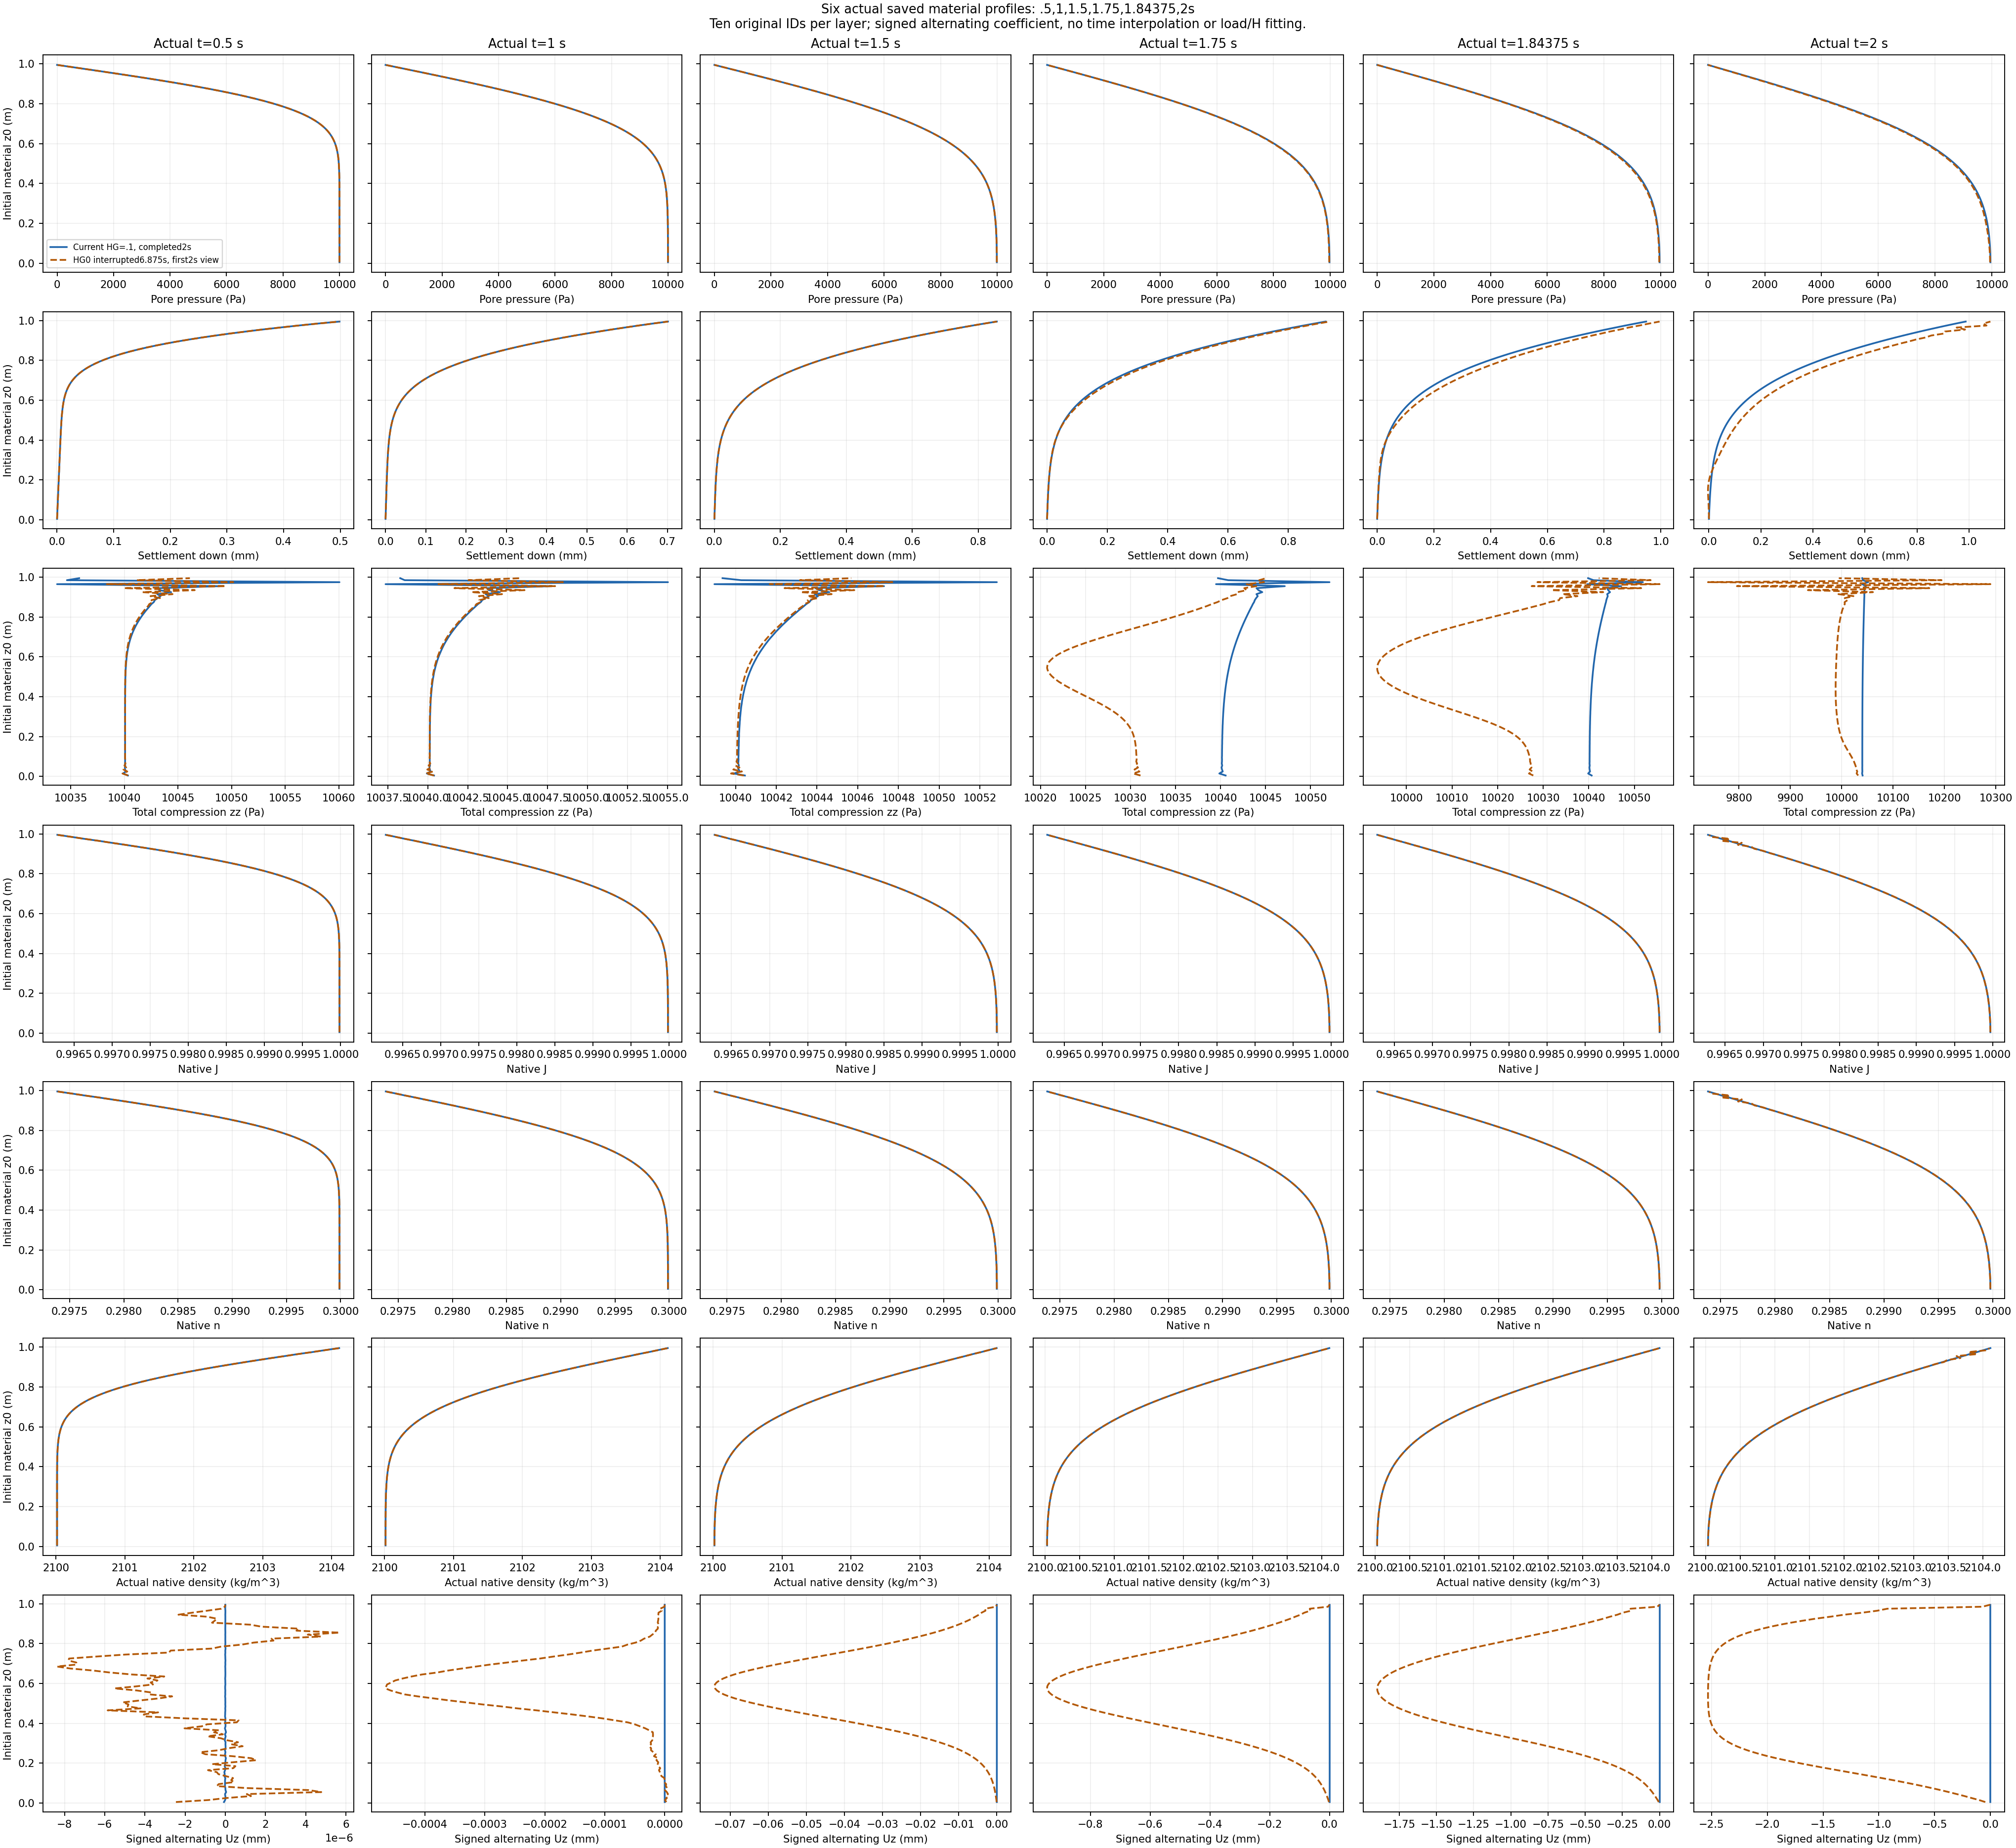

The data file committed next to this chart (first rows):
series, part, actual_time_s, soil_ID, initial_material_layer, initial_material_column, x0_m, z0_m, native_x_m, native_y_m, native_z_m, pressure_Pa, Uz_up_mm, settlement_down_mm, total_compression_zz_Pa, effective_sigma_zz_Pa, J_native, n_native, rho_native_kg_m3, layer_A_pi_Uz_signed_mm
HG_CPU1, 1468, 0.5, 40, 0, 0, 0.005, 0.005, 0.005, 0.0, 0.005, 10000, -8.450655229579052e-05, 8.450655229579052e-05, 10040, -40.63, 1, 0.3, 2100, -6.71384275431619e-08
HG_CPU1, 1468, 0.5, 41, 1, 0, 0.005, 0.015, 0.005, 0.0, 0.015, 10000, -0.0002204, 0.0002204, 10040, -40.18, 1, 0.3, 2100, -1.0362295049803905e-08
HG_CPU1, 1468, 0.5, 42, 2, 0, 0.005, 0.025, 0.005, 0.0, 0.025, 10000, -0.000377, 0.000377, 10040, -40.42, 1, 0.3, 2100, 1.702204696640841e-08
HG_CPU1, 1468, 0.5, 43, 3, 0, 0.005, 0.035, 0.005, 0.0, 0.035, 10000, -0.0005252, 0.0005252, 10040, -40.37, 1, 0.3, 2100, -2.605284044054912e-10
HG_CPU1, 1468, 0.5, 44, 4, 0, 0.005, 0.045, 0.005, 0.0, 0.045, 10000, -0.0006746, 0.0006746, 10040, -40.34, 1, 0.3, 2100, -1.6025023669152816e-08
HG_CPU1, 1468, 0.5, 45, 5, 0, 0.005, 0.055, 0.005, 0.0, 0.055, 10000, -0.0008254, 0.0008254, 10040, -40.38, 1, 0.3, 2100, 4.040411269445876e-08
HG_CPU1, 1468, 0.5, 46, 6, 0, 0.005, 0.065, 0.005, 0.0, 0.065, 10000, -0.0009746, 0.0009746, 10040, -40.35, 1, 0.3, 2100, 8.871738066407175e-09
HG_CPU1, 1468, 0.5, 47, 7, 0, 0.005, 0.075, 0.005, 0.0, 0.075, 10000, -0.001125, 0.001125, 10040, -40.37, 1, 0.3, 2100, 2.5017030114149463e-09
HG_CPU1, 1468, 0.5, 48, 8, 0, 0.005, 0.085, 0.005, 0.0, 0.085, 10000, -0.001275, 0.001275, 10040, -40.36, 1, 0.3, 2100, -1.6655379853069974e-08
HG_CPU1, 1468, 0.5, 49, 9, 0, 0.005, 0.095, 0.005, 0.0, 0.095, 10000, -0.001425, 0.001425, 10040, -40.36, 1, 0.3, 2100, -1.6132983837735537e-08
HG_CPU1, 1468, 0.5, 50, 10, 0, 0.005, 0.105, 0.005, 0.0, 0.105, 10000, -0.001575, 0.001575, 10040, -40.36, 1, 0.3, 2100, -1.4423454097745037e-08
HG_CPU1, 1468, 0.5, 51, 11, 0, 0.005, 0.115, 0.005, 0.0, 0.115, 10000, -0.001725, 0.001725, 10040, -40.36, 1, 0.3, 2100, -1.3419457212116015e-08
HG_CPU1, 1468, 0.5, 52, 12, 0, 0.005, 0.125, 0.005, 0.0, 0.125, 10000, -0.001875, 0.001875, 10040, -40.36, 1, 0.3, 2100, 9.858627803005504e-10
HG_CPU1, 1468, 0.5, 53, 13, 0, 0.005, 0.135, 0.005, 0.0, 0.135, 10000, -0.002024, 0.002024, 10040, -40.36, 1, 0.3, 2100, -4.432018085864797e-08
HG_CPU1, 1468, 0.5, 54, 14, 0, 0.005, 0.145, 0.005, 0.0, 0.145, 10000, -0.002174, 0.002174, 10040, -40.36, 1, 0.3, 2100, -3.0254998506507036e-08
HG_CPU1, 1468, 0.5, 55, 15, 0, 0.005, 0.155, 0.005, 0.0, 0.155, 10000, -0.002324, 0.002324, 10040, -40.36, 1, 0.3, 2100, -4.926209995481656e-08
HG_CPU1, 1468, 0.5, 56, 16, 0, 0.005, 0.165, 0.005, 0.0, 0.165, 10000, -0.002474, 0.002474, 10040, -40.37, 1, 0.3, 2100, -1.3193313108672555e-08
HG_CPU1, 1468, 0.5, 57, 17, 0, 0.005, 0.175, 0.005, 0.0, 0.175, 10000, -0.002624, 0.002624, 10040, -40.37, 1, 0.3, 2100, 4.082942317573668e-09
HG_CPU1, 1468, 0.5, 58, 18, 0, 0.005, 0.185, 0.005, 0.0, 0.185, 10000, -0.002774, 0.002774, 10040, -40.37, 1, 0.3, 2100, -3.335668963266869e-08
HG_CPU1, 1468, 0.5, 59, 19, 0, 0.005, 0.195, 0.005, 0.0, 0.195, 10000, -0.002924, 0.002924, 10040, -40.37, 1, 0.3, 2100, -1.1669565314065267e-08
HG_CPU1, 1468, 0.5, 60, 20, 0, 0.005, 0.205, 0.005, 0.0, 0.205, 10000, -0.003074, 0.003074, 10040, -40.37, 1, 0.3, 2100, 3.6925323909642316e-09
HG_CPU1, 1468, 0.5, 61, 21, 0, 0.005, 0.215, 0.005, 0.0, 0.215, 10000, -0.003224, 0.003224, 10040, -40.37, 1, 0.3, 2100, 8.39985025979928e-09
HG_CPU1, 1468, 0.5, 62, 22, 0, 0.005, 0.225, 0.005, 0.0, 0.225, 10000, -0.003374, 0.003374, 10040, -40.38, 1, 0.3, 2100, 2.8286809006239366e-08
HG_CPU1, 1468, 0.5, 63, 23, 0, 0.005, 0.235, 0.005, 0.0, 0.235, 10000, -0.003524, 0.003524, 10040, -40.38, 1, 0.3, 2100, -5.984365780697942e-09
HG_CPU1, 1468, 0.5, 64, 24, 0, 0.005, 0.245, 0.005, 0.0, 0.245, 10000, -0.003674, 0.003674, 10040, -40.39, 1, 0.3, 2100, -1.4030013262278374e-08
HG_CPU1, 1468, 0.5, 65, 25, 0, 0.005, 0.255, 0.005, 0.0, 0.255, 10000, -0.003824, 0.003824, 10040, -40.4, 1, 0.3, 2100, 7.299394422233263e-09
HG_CPU1, 1468, 0.5, 66, 26, 0, 0.005, 0.265, 0.005, 0.0, 0.265, 10000, -0.003974, 0.003974, 10040, -40.42, 1, 0.3, 2100, -1.9395662853582962e-08
HG_CPU1, 1468, 0.5, 67, 27, 0, 0.005, 0.275, 0.005, 0.0, 0.275, 10000, -0.004124, 0.004124, 10040, -40.44, 1, 0.3, 2100, 1.2043521735449758e-08
HG_CPU1, 1468, 0.5, 68, 28, 0, 0.005, 0.285, 0.005, 0.0, 0.285, 10000, -0.004274, 0.004274, 10040, -40.47, 1, 0.3, 2100, 1.259826687416421e-08
HG_CPU1, 1468, 0.5, 69, 29, 0, 0.005, 0.295, 0.005, 0.0, 0.295, 10000, -0.004425, 0.004425, 10040, -40.51, 1, 0.3, 2100, 5.889372323153452e-09
HG_CPU1, 1468, 0.5, 70, 30, 0, 0.005, 0.305, 0.005, 0.0, 0.305, 10000, -0.004575, 0.004575, 10040, -40.56, 1, 0.3, 2100, 1.1264011945399943e-08
HG_CPU1, 1468, 0.5, 71, 31, 0, 0.005, 0.315, 0.005, 0.0, 0.315, 9999, -0.004726, 0.004726, 10040, -40.63, 1, 0.3, 2100, -2.688583244925269e-08
HG_CPU1, 1468, 0.5, 72, 32, 0, 0.005, 0.325, 0.005, 0.0, 0.325, 9999, -0.004877, 0.004877, 10040, -40.72, 1, 0.3, 2100, -9.28366827857019e-09
HG_CPU1, 1468, 0.5, 73, 33, 0, 0.005, 0.335, 0.005, 0.0, 0.335, 9999, -0.005028, 0.005028, 10040, -40.84, 1, 0.3, 2100, 1.739997590455289e-08
HG_CPU1, 1468, 0.5, 74, 34, 0, 0.005, 0.345, 0.005, 0.0, 0.345, 9999, -0.00518, 0.00518, 10040, -41, 1, 0.3, 2100, -1.771539581696402e-08
HG_CPU1, 1468, 0.5, 75, 35, 0, 0.005, 0.355, 0.005, 0.0, 0.355, 9999, -0.005333, 0.005333, 10040, -41.2, 1, 0.3, 2100, 3.421445349260921e-08
HG_CPU1, 1468, 0.5, 76, 36, 0, 0.005, 0.365, 0.005, 0.0, 0.365, 9999, -0.005486, 0.005486, 10040, -41.45, 1, 0.3, 2100, 9.718187365947983e-09
HG_CPU1, 1468, 0.5, 77, 37, 0, 0.005, 0.375, 0.005, 0.0, 0.375, 9998, -0.005641, 0.005641, 10040, -41.78, 1, 0.3, 2100, -2.111552044326004e-08
HG_CPU1, 1468, 0.5, 78, 38, 0, 0.005, 0.385, 0.005, 0.0, 0.385, 9998, -0.005796, 0.005796, 10040, -42.19, 1, 0.3, 2100, 9.262940414700438e-09
HG_CPU1, 1468, 0.5, 79, 39, 0, 0.005, 0.395, 0.005, 0.0, 0.395, 9997, -0.005954, 0.005954, 10040, -42.7, 1, 0.3, 2100, 8.179579236156087e-09
HG_CPU1, 1468, 0.5, 80, 40, 0, 0.005, 0.405, 0.005, 0.0, 0.405, 9997, -0.006113, 0.006113, 10040, -43.34, 1, 0.3, 2100, -4.611311332780588e-09
HG_CPU1, 1468, 0.5, 81, 41, 0, 0.005, 0.415, 0.005, 0.0, 0.415, 9996, -0.006276, 0.006276, 10040, -44.14, 1, 0.3, 2100, -4.5101034018557584e-09
HG_CPU1, 1468, 0.5, 82, 42, 0, 0.005, 0.425, 0.005, 0.0, 0.425, 9995, -0.006441, 0.006441, 10040, -45.14, 1, 0.3, 2100, 4.602546122001172e-09
HG_CPU1, 1468, 0.5, 83, 43, 0, 0.005, 0.435, 0.005, 0.0, 0.435, 9994, -0.00661, 0.00661, 10040, -46.37, 1, 0.3, 2100, -1.4150158822445746e-08
HG_CPU1, 1468, 0.5, 84, 44, 0, 0.005, 0.445, 0.005, 0.0, 0.445, 9992, -0.006785, 0.006785, 10040, -47.88, 1, 0.3, 2100, -7.692840808815049e-09
HG_CPU1, 1468, 0.5, 85, 45, 0, 0.005, 0.455, 0.005, 0.0, 0.455, 9990, -0.006965, 0.006965, 10040, -49.75, 1, 0.3, 2100, -6.050582257444148e-09
HG_CPU1, 1468, 0.5, 86, 46, 0, 0.005, 0.465, 0.005, 0.0, 0.465, 9988, -0.007153, 0.007153, 10040, -52.03, 1, 0.3, 2100, 1.6015855308637583e-09
HG_CPU1, 1468, 0.5, 87, 47, 0, 0.005, 0.475, 0.005, 0.0, 0.475, 9985, -0.007351, 0.007351, 10040, -54.8, 1, 0.3, 2100, -4.190536806447653e-09
HG_CPU1, 1468, 0.5, 88, 48, 0, 0.005, 0.485, 0.005, 0.0, 0.485, 9982, -0.007559, 0.007559, 10040, -58.17, 1, 0.3, 2100, 4.140532361418536e-09
HG_CPU1, 1468, 0.5, 89, 49, 0, 0.005, 0.495, 0.005, 0.0, 0.495, 9978, -0.007781, 0.007781, 10040, -62.25, 1, 0.3, 2100, -1.8379964217274392e-09
HG_CPU1, 1468, 0.5, 90, 50, 0, 0.005, 0.505, 0.005, 0.0, 0.505, 9973, -0.00802, 0.00802, 10040, -67.16, 1, 0.3, 2100, 1.6311174633187875e-09
HG_CPU1, 1468, 0.5, 91, 51, 0, 0.005, 0.515, 0.005, 0.0, 0.515, 9967, -0.008278, 0.008278, 10040, -73.06, 1, 0.3, 2100, -1.2240319868794813e-09
HG_CPU1, 1468, 0.5, 92, 52, 0, 0.005, 0.525, 0.005, 0.0, 0.525, 9960, -0.00856, 0.00856, 10040, -80.11, 1, 0.3, 2100, -2.361444373377708e-11
HG_CPU1, 1468, 0.5, 93, 53, 0, 0.005, 0.535, 0.005, 0.0, 0.535, 9952, -0.00887, 0.00887, 10040, -88.52, 1, 0.3, 2100, -9.873390993675457e-09
HG_CPU1, 1468, 0.5, 94, 54, 0, 0.005, 0.545, 0.005, 0.0, 0.545, 9942, -0.009214, 0.009214, 10040, -98.51, 1, 0.3, 2100, -1.6056378449036401e-09
HG_CPU1, 1468, 0.5, 95, 55, 0, 0.005, 0.555, 0.005, 0.0, 0.555, 9930, -0.009598, 0.009598, 10040, -110.3, 1, 0.3, 2100, -3.682909532898293e-09
HG_CPU1, 1468, 0.5, 96, 56, 0, 0.005, 0.565, 0.005, 0.0, 0.565, 9916, -0.01003, 0.01003, 10040, -124.3, 1, 0.3, 2100, -8.565370634983083e-11
HG_CPU1, 1468, 0.5, 97, 57, 0, 0.005, 0.575, 0.005, 0.0, 0.575, 9900, -0.01052, 0.01052, 10040, -140.6, 0.9999, 0.3, 2100, -7.464984186356105e-09
HG_CPU1, 1468, 0.5, 98, 58, 0, 0.005, 0.585, 0.005, 0.0, 0.585, 9880, -0.01107, 0.01107, 10040, -159.8, 0.9999, 0.3, 2100, -7.065126261807109e-09
HG_CPU1, 1468, 0.5, 99, 59, 0, 0.005, 0.595, 0.005, 0.0, 0.595, 9858, -0.0117, 0.0117, 10040, -182.2, 0.9999, 0.3, 2100, 2.50938159140901e-09
... 11,940 more rows
